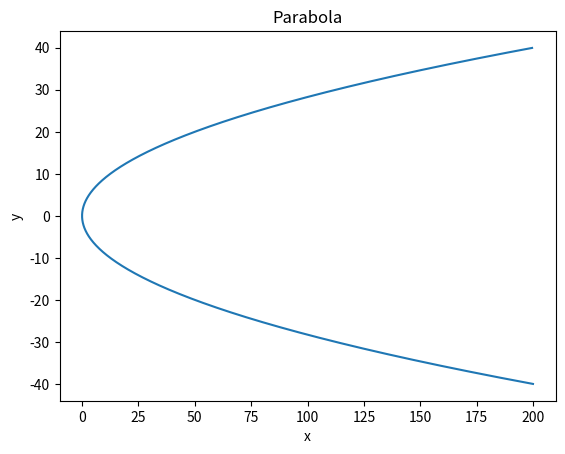

Write Python code to recreate this figure.
import numpy as np 
import matplotlib.pyplot as plt 
t=np.arange(-10,10,0.01)
a=2
x,y=a*t**2,2*a*t
plt.plot(x,y)
plt.xlabel('x')
plt.ylabel('y')
plt.title('Parabola')
plt.show()